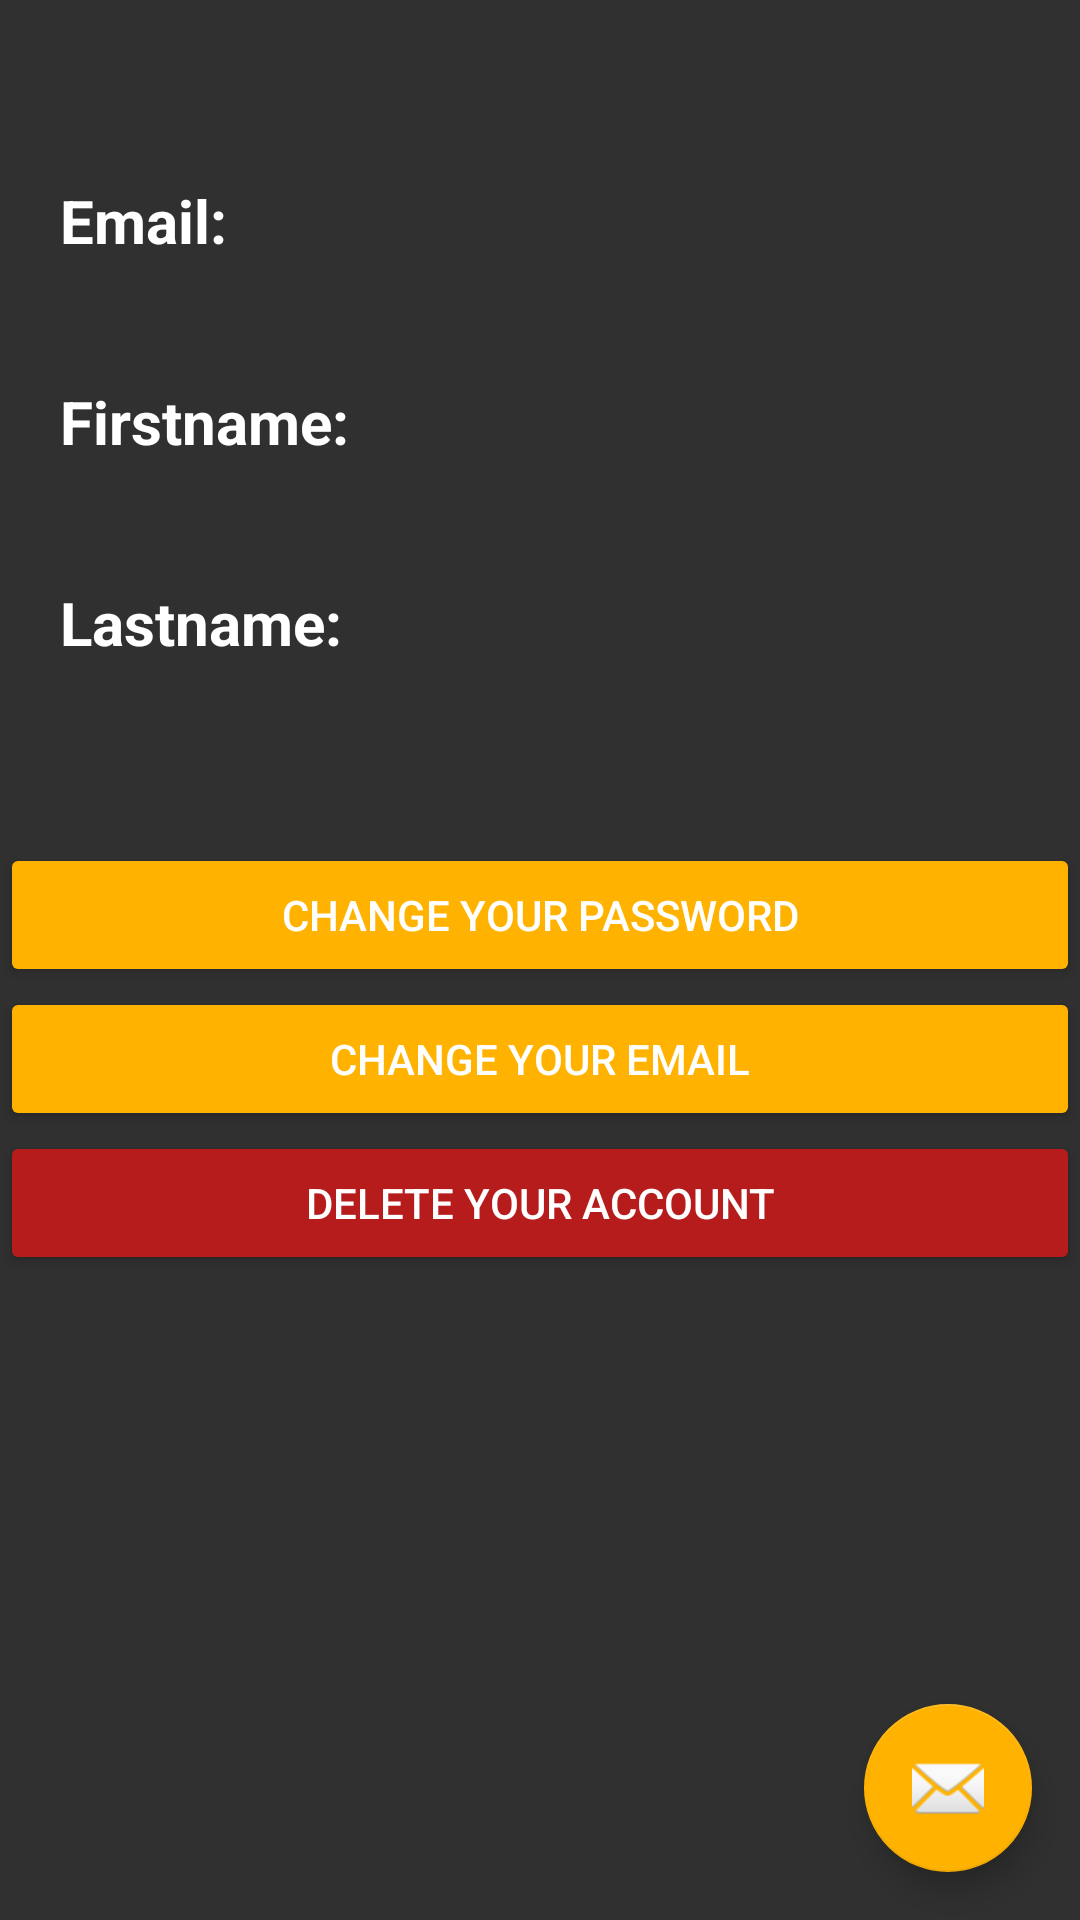

Here is an Android app screen rendered from its layout file. Give the layout XML and the strings, colors and styles it references.
<!-- AndroidManifest.xml: application theme AppTheme -->
<!-- res/layout/activity_my_account.xml -->
<?xml version="1.0" encoding="utf-8"?>
<android.support.design.widget.CoordinatorLayout xmlns:android="http://schemas.android.com/apk/res/android"
xmlns:app="http://schemas.android.com/apk/res-auto"
xmlns:tools="http://schemas.android.com/tools"
android:layout_width="match_parent"
android:layout_height="match_parent"
android:fitsSystemWindows="true"
tools:context="com.taxiapp.thetaxicompany.models.myAccount">


<ImageView
    android:id="@+id/background_image"
    android:layout_width="fill_parent"
    android:layout_height="fill_parent"
    android:layout_centerInParent="true"
    android:scaleType="centerCrop"
    android:backgroundTint="@color/materialGrey2_Trans"
    android:backgroundTintMode="src_atop"
    android:baselineAligned="false"
    />

<TableLayout xmlns:android="http://schemas.android.com/apk/res/android"
    android:layout_width="match_parent"
    android:layout_height="match_parent"
    android:stretchColumns="1">



    <TableRow>
        <TextView
            android:text="Email:"
            android:textStyle="bold"
            android:textColor="@color/TextColorWhite"
            android:layout_marginTop="40dp"
            android:textSize="20dp"
            android:padding="20dip" />
        <TextView
            android:text=""
            android:id="@+id/EmailInput"
            android:textStyle="bold"
            android:textColor="@color/TextColorWhite"
            android:textSize="20dp"
            android:gravity="right"
            android:padding="20dip" />
    </TableRow>

    <TableRow>
        <TextView
            android:text="Firstname:"
            android:textStyle="bold"
            android:textColor="@color/TextColorWhite"
            android:textSize="20dp"
            android:padding="20dip" />
        <TextView
            android:text=""
            android:id="@+id/FirstnameInput"
            android:textStyle="bold"
            android:textColor="@color/TextColorWhite"
            android:textSize="20dp"
            android:gravity="right"
            android:padding="20dip" />
    </TableRow>

    <TableRow>
        <TextView
            android:text="Lastname:"
            android:textStyle="bold"
            android:textColor="@color/TextColorWhite"
            android:textSize="20dp"
            android:padding="20dip" />
        <TextView
            android:text=""
            android:id="@+id/LastnameInput"
            android:textStyle="bold"
            android:textColor="@color/TextColorWhite"
            android:textSize="20dp"
            android:gravity="right"
            android:padding="20dip" />
    </TableRow>


    <android.support.v7.widget.AppCompatButton
        android:id="@+id/btn_changePasword"
        android:layout_width="350dp"
        android:layout_marginTop="40dp"
        android:layout_height="wrap_content"
        android:text="Change your Password"
        android:backgroundTint="@color/materialGrey3"
        android:layout_below="@id/password"
        android:layout_centerInParent="true"
        />
    <android.support.v7.widget.AppCompatButton
        android:id="@+id/btn_changeEmail"
        android:layout_width="350dp"
        android:layout_height="wrap_content"
        android:text="Change your Email"
        android:backgroundTint="@color/materialGrey3"
        android:layout_below="@id/password"
        android:layout_centerInParent="true"
        />
    <android.support.v7.widget.AppCompatButton
        android:id="@+id/btn_deleteAccount"
        android:layout_width="350dp"
        android:layout_height="wrap_content"
        android:text="Delete your Account"
        android:backgroundTint="@color/red"
        android:layout_below="@id/password"
        android:layout_centerInParent="true"
        />

</TableLayout>





<include layout="@layout/content_nvigation" />




<android.support.design.widget.FloatingActionButton
    android:id="@+id/fab"
    android:layout_width="wrap_content"
    android:layout_height="wrap_content"
    android:layout_gravity="bottom|end"
    android:layout_margin="@dimen/fab_margin"
    android:src="@android:drawable/ic_dialog_email" />




</android.support.design.widget.CoordinatorLayout>
<!-- res/layout/content_nvigation.xml (included above) -->
<?xml version="1.0" encoding="utf-8"?>
<RelativeLayout xmlns:android="http://schemas.android.com/apk/res/android"
    xmlns:app="http://schemas.android.com/apk/res-auto"
    xmlns:tools="http://schemas.android.com/tools"
    android:layout_width="match_parent"
    android:layout_height="match_parent"
    android:paddingBottom="@dimen/activity_vertical_margin"
    android:paddingLeft="@dimen/activity_horizontal_margin"
    android:paddingRight="@dimen/activity_horizontal_margin"
    android:paddingTop="@dimen/activity_vertical_margin"
    app:layout_behavior="@string/appbar_scrolling_view_behavior"
    tools:context="com.taxiapp.thetaxicompany.models.Welcome"
    tools:showIn="@layout/app_bar_nvigation">

    <FrameLayout
        android:layout_width="match_parent"
        android:layout_height="wrap_content"
        android:id="@+id/contentFrame">

    </FrameLayout>


</RelativeLayout>
<!-- res/layout/app_bar_nvigation.xml (included above) -->
<?xml version="1.0" encoding="utf-8"?>
<android.support.design.widget.CoordinatorLayout xmlns:android="http://schemas.android.com/apk/res/android"
    xmlns:app="http://schemas.android.com/apk/res-auto"
    xmlns:tools="http://schemas.android.com/tools"
    android:layout_width="match_parent"
    android:layout_height="match_parent"
    android:fitsSystemWindows="true"
    tools:context="com.taxiapp.thetaxicompany.models.Welcome">





    <android.support.design.widget.AppBarLayout
        android:layout_width="match_parent"
        android:layout_height="wrap_content"
        android:theme="@style/AppTheme.AppBarOverlay">

        <android.support.v7.widget.Toolbar
            android:id="@+id/toolbar"
            android:layout_width="match_parent"
            android:layout_height="?attr/actionBarSize"
            android:background="?attr/colorPrimary"
            app:popupTheme="@style/AppTheme.PopupOverlay" />

    </android.support.design.widget.AppBarLayout>

    <include layout="@layout/content_nvigation" />




    <android.support.design.widget.FloatingActionButton
        android:id="@+id/fab"
        android:layout_width="wrap_content"
        android:layout_height="wrap_content"
        android:layout_gravity="bottom|end"
        android:layout_margin="@dimen/fab_margin"
        android:src="@android:drawable/ic_dialog_email" />




</android.support.design.widget.CoordinatorLayout>
<!-- resources referenced by this layout -->
<resources>
  <color name="TextColorWhite">#ffffffff</color>
  <color name="materialGrey2_Trans">#a130353b</color>
  <color name="materialGrey3">#FFB300</color>
  <color name="red">#B71C1C</color>
  <dimen name="activity_horizontal_margin">16dp</dimen>
  <dimen name="activity_vertical_margin">16dp</dimen>
  <dimen name="fab_margin">16dp</dimen>
  <style name="AppTheme.AppBarOverlay" parent="ThemeOverlay.AppCompat.Dark.ActionBar" />
  <style name="AppTheme.PopupOverlay" parent="ThemeOverlay.AppCompat.Light" />
  <style name="AppTheme" parent="Theme.AppCompat.NoActionBar">
  
  
          
          <item name="colorPrimary">@color/colorPrimary</item>
          <item name="colorPrimaryDark">@color/colorPrimaryDark</item>
          <item name="colorAccent">@color/colorAccent</item>
      </style>
  <color name="colorPrimary">#FFB300</color>
  <color name="colorPrimaryDark">#FFB300</color>
  <color name="colorAccent">#FFB300</color>
</resources>
